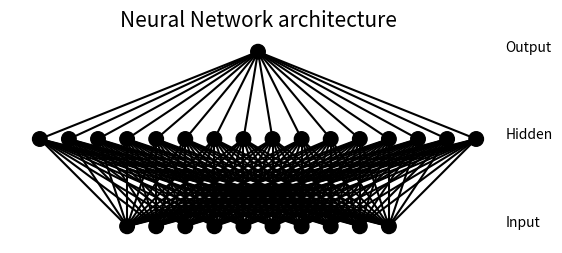

Python code for this plot:
from matplotlib import pyplot
from math import cos, sin, atan


class Neuron():
    def __init__(self, x, y, b=0):
        self.x = x
        self.y = y
        self.b = b

    def draw(self, neuron_radius):
        circle = pyplot.Circle((self.x, self.y), radius=neuron_radius, color=(self.b,self.b,self.b), fill=True)
        pyplot.gca().add_patch(circle)


class Layer():
    def __init__(self, network, number_of_neurons, number_of_neurons_in_widest_layer):
        self.vertical_distance_between_layers = 6
        self.horizontal_distance_between_neurons = 2
        self.neuron_radius = 0.5
        self.number_of_neurons_in_widest_layer = number_of_neurons_in_widest_layer
        self.previous_layer = self.__get_previous_layer(network)
        self.y = self.__calculate_layer_y_position()
        self.neurons = self.__intialise_neurons(number_of_neurons)

    def __intialise_neurons(self, number_of_neurons):
        neurons = []
        x = self.__calculate_left_margin_so_layer_is_centered(number_of_neurons)
        for iteration in range(number_of_neurons):
            neuron = Neuron(x, self.y)
            neurons.append(neuron)
            x += self.horizontal_distance_between_neurons
        return neurons

    def __calculate_left_margin_so_layer_is_centered(self, number_of_neurons):
        return self.horizontal_distance_between_neurons * (self.number_of_neurons_in_widest_layer - number_of_neurons) / 2

    def __calculate_layer_y_position(self):
        if self.previous_layer:
            return self.previous_layer.y + self.vertical_distance_between_layers
        else:
            return 0

    def __get_previous_layer(self, network):
        if len(network.layers) > 0:
            return network.layers[-1]
        else:
            return None

    def __line_between_two_neurons(self, neuron1, neuron2, weight=0):
        angle = atan((neuron2.x - neuron1.x) / float(neuron2.y - neuron1.y))
        x_adjustment = self.neuron_radius * sin(angle)
        y_adjustment = self.neuron_radius * cos(angle)
        line = pyplot.Line2D((neuron1.x - x_adjustment, neuron2.x + x_adjustment), (neuron1.y - y_adjustment, neuron2.y + y_adjustment), color=(weight,weight,weight))
        pyplot.gca().add_line(line)

    def draw(self, layerType=0):
        for neuron in self.neurons:
            neuron.draw( self.neuron_radius )
            if self.previous_layer:
                for previous_layer_neuron in self.previous_layer.neurons:
                    self.__line_between_two_neurons(neuron, previous_layer_neuron)
        # write Text
        x_text = self.number_of_neurons_in_widest_layer * self.horizontal_distance_between_neurons
        if layerType == 0:
            pyplot.text(x_text, self.y, 'Input', fontsize = 10)
        elif layerType == -1:
            pyplot.text(x_text, self.y, 'Output', fontsize = 10)
        else:
            pyplot.text(x_text, self.y, 'Hidden', fontsize = 10)

class NeuralNetwork():
    def __init__(self, number_of_neurons_in_widest_layer):
        self.number_of_neurons_in_widest_layer = number_of_neurons_in_widest_layer
        self.layers = []
        self.layertype = 0

    def add_layer(self, number_of_neurons ):
        layer = Layer(self, number_of_neurons, self.number_of_neurons_in_widest_layer)
        self.layers.append(layer)

    def draw(self):
        pyplot.figure()
        for i in range( len(self.layers) ):
            layer = self.layers[i]
            if i == len(self.layers)-1:
                i = -1
            layer.draw( i )
        pyplot.axis('scaled')
        pyplot.axis('off')
        pyplot.title( 'Neural Network architecture', fontsize=15 )
        pyplot.show()

class DrawNN():
    def __init__( self, neural_network ):
        self.neural_network = neural_network

    def draw( self ):
        widest_layer = max( self.neural_network )
        network = NeuralNetwork( widest_layer )
        for l in self.neural_network:
            network.add_layer(l)
        network.draw()
if __name__ == '__main__':        
    network = DrawNN( [10,16,1] ).draw()
